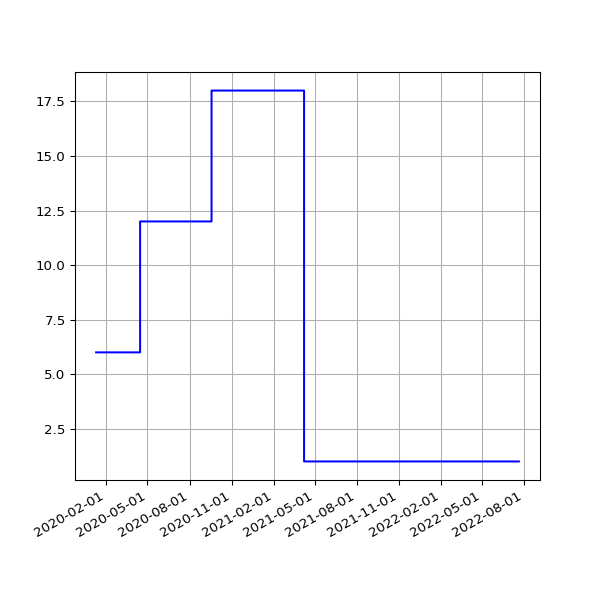

The table this chart was drawn from, first rows:
date, value
2020-01-10 04:25:20 +0000, 6
2020-01-10 15:56:36 +0000, 6
2020-01-11 04:24:37 +0000, 6
2020-01-11 18:48:48 +0000, 6
2020-01-12 04:19:35 +0000, 6
2020-01-12 18:40:57 +0000, 6
2020-01-13 04:24:38 +0000, 6
2020-01-13 16:12:39 +0000, 6
2020-01-14 04:20:41 +0000, 6
2020-01-14 16:23:56 +0000, 6
2020-01-15 04:23:09 +0000, 6
2020-01-15 16:22:56 +0000, 6
2020-01-16 04:27:24 +0000, 6
2020-01-16 15:56:23 +0000, 6
2020-01-17 04:18:22 +0000, 6
2020-01-17 16:19:59 +0000, 6
2020-01-18 04:25:36 +0000, 6
2020-01-18 19:55:28 +0000, 6
2020-01-19 03:53:12 +0000, 6
2020-01-19 20:34:44 +0000, 6
2020-01-20 03:54:20 +0000, 6
2020-01-20 16:10:09 +0000, 6
2020-01-21 16:39:29 +0000, 6
2020-01-22 03:51:22 +0000, 6
2020-01-22 16:31:27 +0000, 6
2020-01-23 03:56:18 +0000, 6
2020-01-23 17:31:25 +0000, 6
2020-01-24 04:07:56 +0000, 6
2020-01-24 18:16:51 +0000, 6
2020-01-25 03:59:08 +0000, 6
2020-01-25 23:54:01 +0000, 6
2020-01-26 04:10:52 +0000, 6
2020-01-27 00:18:09 +0000, 6
2020-01-27 04:08:10 +0000, 6
2020-01-27 18:35:57 +0000, 6
2020-01-28 04:07:28 +0000, 6
2020-01-28 18:37:59 +0000, 6
2020-01-29 04:04:18 +0000, 6
2020-01-29 16:16:10 +0000, 6
2020-01-30 04:23:30 +0000, 6
2020-01-30 16:15:20 +0000, 6
2020-01-31 16:13:51 +0000, 6
2020-02-01 04:19:56 +0000, 6
2020-02-01 16:28:47 +0000, 6
2020-02-02 04:26:01 +0000, 6
2020-02-02 16:06:23 +0000, 6
2020-02-03 04:19:21 +0000, 6
2020-02-03 16:34:02 +0000, 6
2020-02-04 04:19:41 +0000, 6
2020-02-04 16:37:06 +0000, 6
2020-02-05 04:18:35 +0000, 6
2020-02-05 16:50:08 +0000, 6
2020-02-06 04:24:17 +0000, 6
2020-02-06 16:36:49 +0000, 6
2020-02-07 04:18:14 +0000, 6
2020-02-07 16:21:45 +0000, 6
2020-02-08 05:20:53 +0000, 6
2020-02-08 16:02:08 +0000, 6
2020-02-09 04:18:08 +0000, 6
2020-02-09 15:47:00 +0000, 6
... 1,296 more rows
